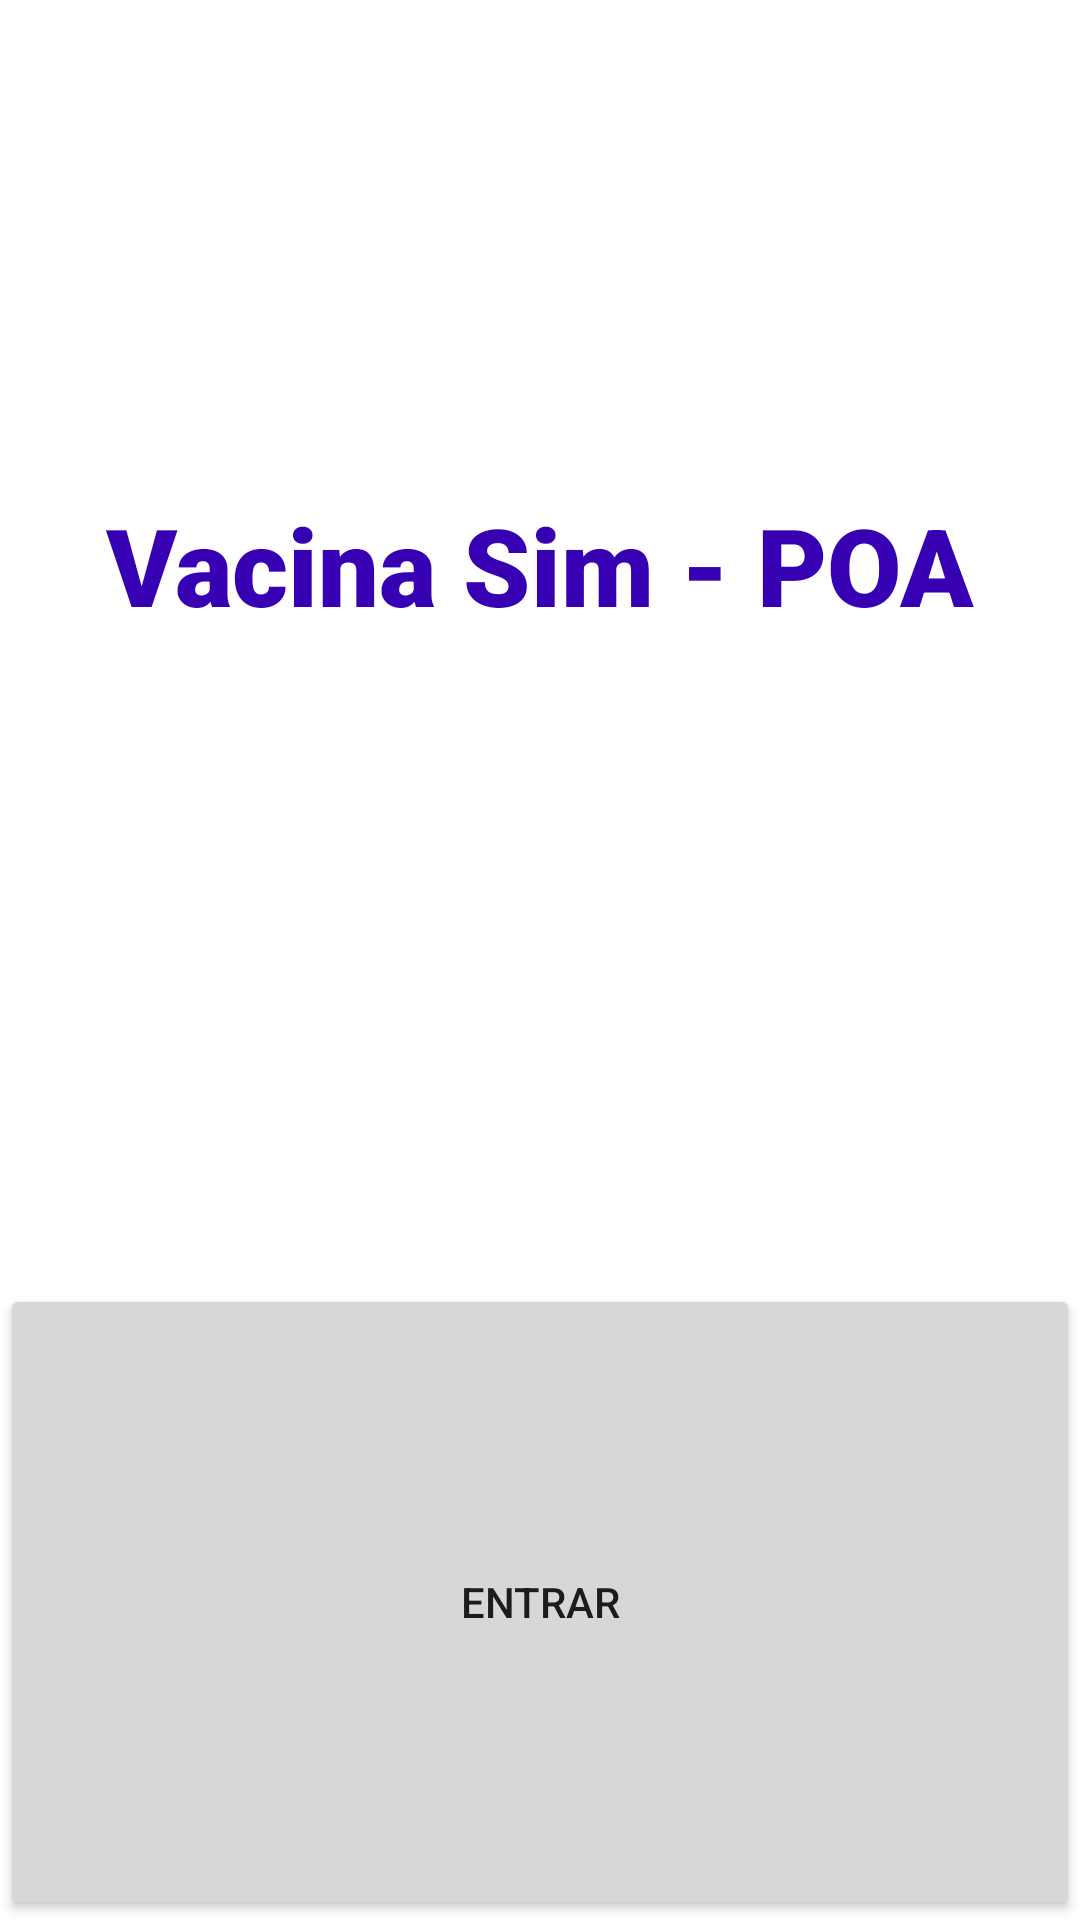

The Android layout XML behind this screen, and the referenced resources:
<!-- AndroidManifest.xml: application theme Theme.AtividadeAvaliativa1 -->
<!-- res/layout/activity_main.xml -->
<?xml version="1.0" encoding="utf-8"?>
<LinearLayout xmlns:android="http://schemas.android.com/apk/res/android"
    xmlns:app="http://schemas.android.com/apk/res-auto"
    xmlns:tools="http://schemas.android.com/tools"
    android:layout_width="match_parent"
    android:layout_height="match_parent"
    android:background="@color/white"
    android:backgroundTint="@color/white"
    android:orientation="vertical"
    android:textAlignment="center"
    tools:context=".MainActivity">

    <ImageView
        android:id="@+id/imageView"
        android:layout_width="match_parent"
        android:layout_height="wrap_content"
        android:layout_weight="1"
        android:background="@color/white"
        android:contentDescription="@string/Image_Logo"
        app:srcCompat="@drawable/logo_hospital" />

    <TextView
        android:id="@+id/textView2"
        android:layout_width="match_parent"
        android:layout_height="100dp"
        android:layout_weight="1"
        android:background="@color/white"
        android:fontFamily="sans-serif-black"
        android:text="@string/Texto_Tela_Principal"
        android:textAlignment="center"
        android:textColor="?android:attr/statusBarColor"
        android:textSize="36sp" />

    <Button
        android:id="@+id/button7"
        android:layout_width="match_parent"
        android:layout_height="wrap_content"
        android:layout_weight="1"
        android:onClick="OpenLogin"
        android:text="@string/Btn_GetStart" />
</LinearLayout>
<!-- resources referenced by this layout -->
<resources>
  <string name="Btn_GetStart">Entrar</string>
  <string name="Image_Logo">Logo</string>
  <string name="Texto_Tela_Principal">Vacina Sim - POA</string>
  <style name="Theme.AtividadeAvaliativa1" parent="Theme.MaterialComponents.DayNight.DarkActionBar">
          
          <item name="colorPrimary">@color/purple_500</item>
          <item name="colorPrimaryVariant">@color/purple_700</item>
          <item name="colorOnPrimary">@color/white</item>
          
          <item name="colorSecondary">@color/teal_200</item>
          <item name="colorSecondaryVariant">@color/teal_700</item>
          <item name="colorOnSecondary">@color/black</item>
          
          <item name="android:statusBarColor" tools:targetApi="l">?attr/colorPrimaryVariant</item>
          
      </style>
  <!-- not gathered from this repository: default colours our renderer supplied (Android Studio template values) -->
  <color name="purple_500">#FF6200EE</color>
  <color name="purple_700">#FF3700B3</color>
  <color name="teal_200">#FF03DAC5</color>
  <color name="teal_700">#FF018786</color>
  <color name="black">#FF000000</color>
  <color name="white">#FFFFFFFF</color>
</resources>
